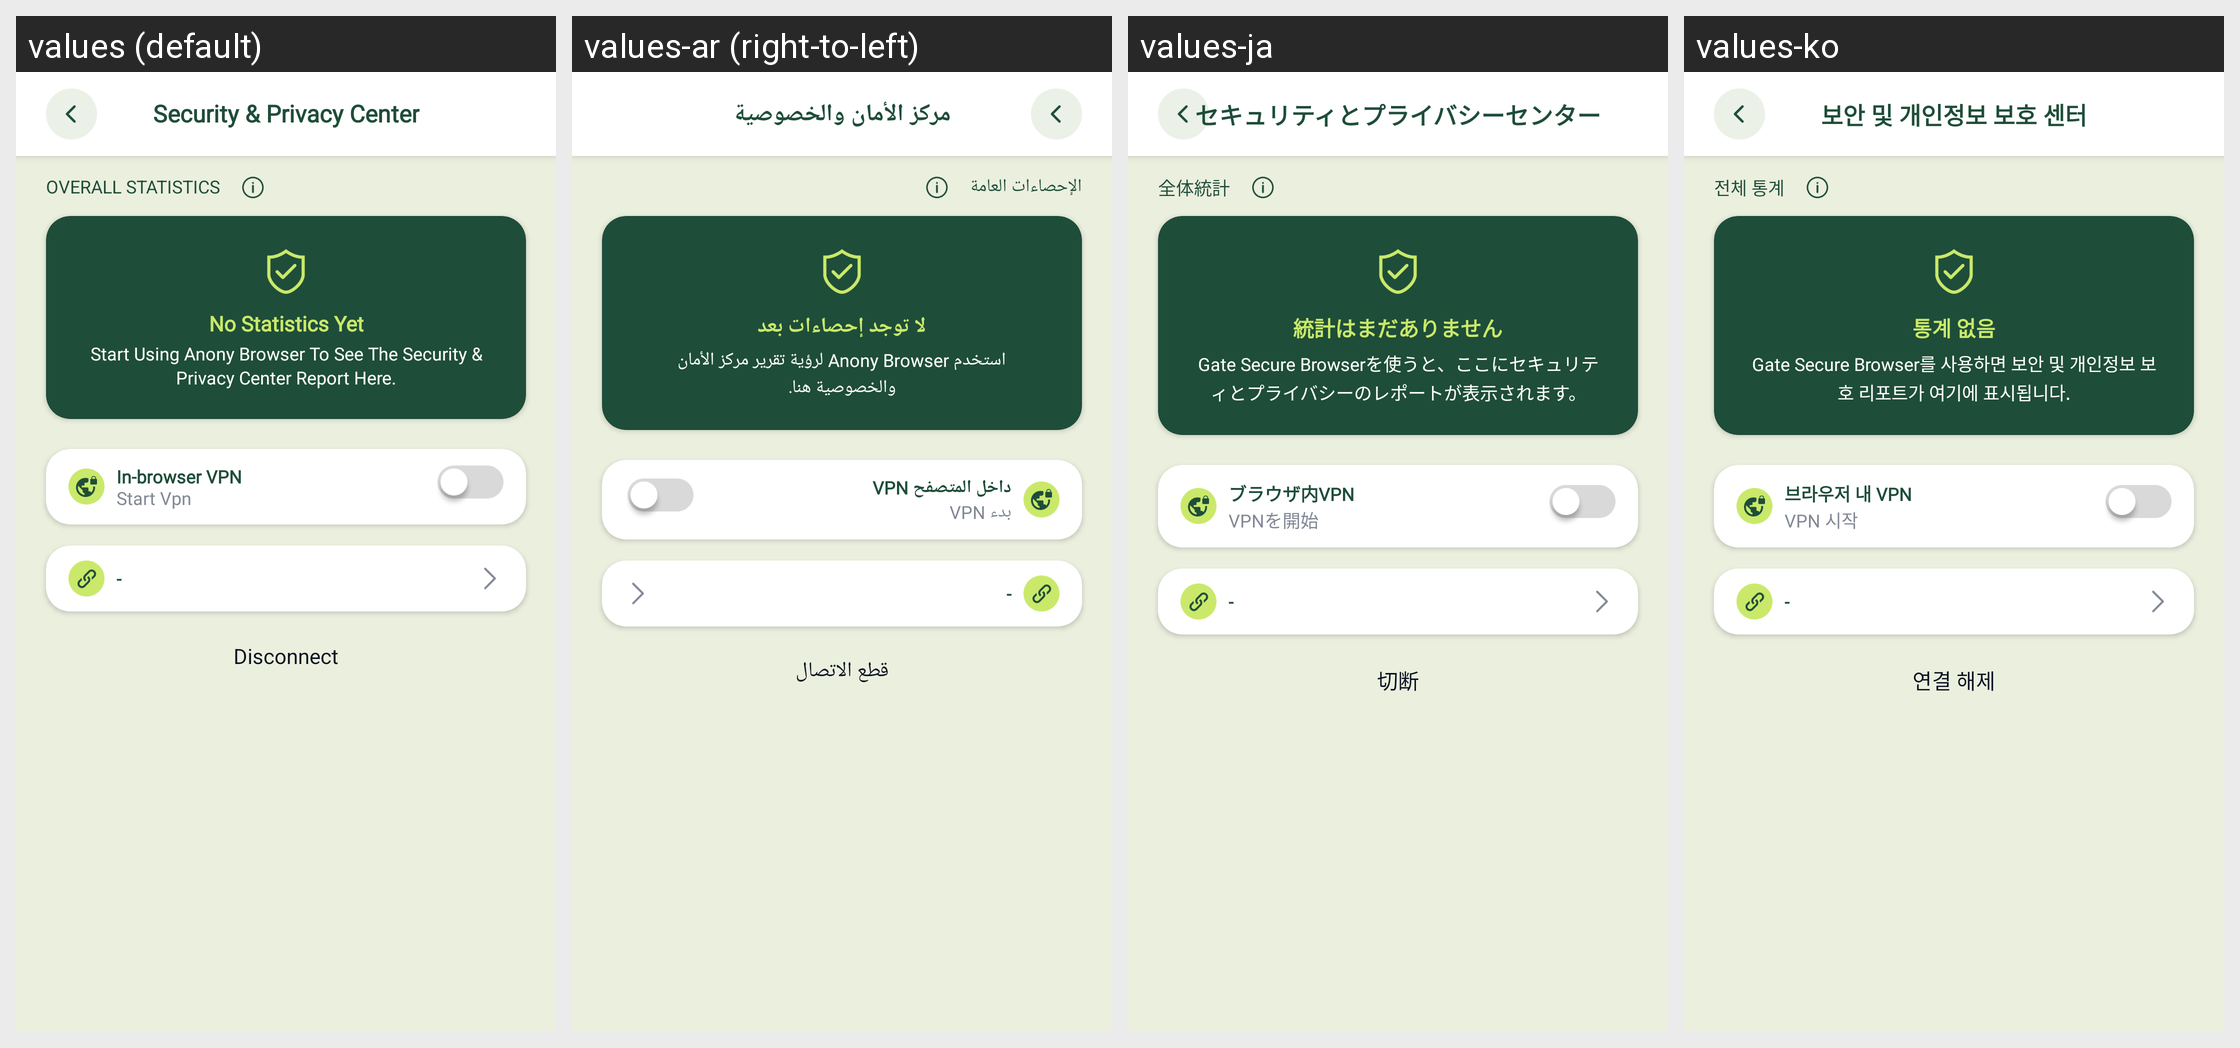

The Android screen above is rendered under several locales of the same app. Produce the string resources it draws, with the default and per-locale values.
Android screen res/layout/activity_vpn.xml rendered under 4 locales, left to right: values (default), values-ar (right-to-left), values-ja, values-ko. Device: Nexus 5 (rendered at 1080×1920; each locale shown at half size, 540×960, under a caption strip naming it); theme Theme.GateBrowser.
Other locales in the repository, not shown: values-es, values-pt, values-zh-rTW.
Strings drawn on this screen, with the default value and each locale's value (text and hints the layout hard-codes, and strings that could not be matched under every locale, appear in the picture but are not listed):

security_amp_privacy_center
  values: Security & Privacy Center
  values-ar: مركز الأمان والخصوصية
  values-ja: セキュリティとプライバシーセンター
  values-ko: 보안 및 개인정보 보호 센터

overall_statistics
  values: OVERALL STATISTICS
  values-ar: الإحصاءات العامة
  values-ja: 全体統計
  values-ko: 전체 통계

vpn_stats_empty_title
  values: No Statistics Yet
  values-ar: لا توجد إحصاءات بعد
  values-ja: 統計はまだありません
  values-ko: 통계 없음

vpn_stats_empty_message
  values: Start Using Anony Browser To See The Security & Privacy Center Report Here.
  values-ar: استخدم Anony Browser لرؤية تقرير مركز الأمان والخصوصية هنا.
  values-ja: Gate Secure Browserを使うと、ここにセキュリティとプライバシーのレポートが表示されます。
  values-ko: Gate Secure Browser를 사용하면 보안 및 개인정보 보호 리포트가 여기에 표시됩니다.

in_browser_vpn
  values: In-browser VPN
  values-ar: VPN داخل المتصفح
  values-ja: ブラウザ内VPN
  values-ko: 브라우저 내 VPN

start_vpn
  values: Start Vpn
  values-ar: بدء VPN
  values-ja: VPNを開始
  values-ko: VPN 시작

vpn_no_server_available_placeholder
  values: -
  values-ar: -  [not translated; the default value is used]
  values-ja: -  [not translated; the default value is used]
  values-ko: -  [not translated; the default value is used]

disconnect
  values: Disconnect
  values-ar: قطع الاتصال
  values-ja: 切断
  values-ko: 연결 해제
